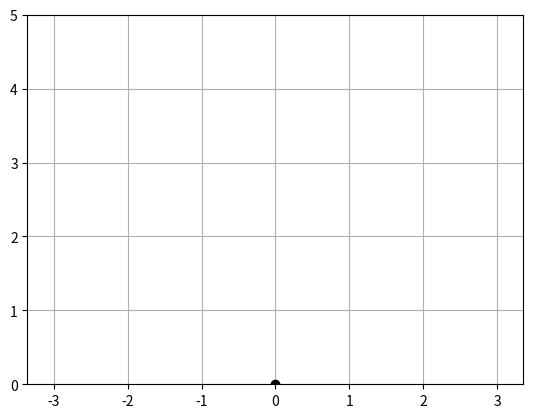

The matplotlib source for this figure: (Note: this script raises an exception after producing the figure.)
#TURN ON RUN IN TERMINAL SETTING

import matplotlib.pyplot as plt
import numpy as np
import math

plt.plot(0,0,'ok')
plt.axis('equal')
plt.xlim(-5, 5)
plt.ylim(0,5)
plt.grid(visible=True, which='major')

class Target:
    def __init__(self):
        print("Type in new target Coordinates...\n")
        self.x = int(input("X: "))
        self.y = int(input("Y: "))
        self.coords = np.array([self.x, self.y])
        self.originDistance = np.sqrt(np.sum(np.square(self.coords, np.array([0,0]))))
        print("Coordinates are, X: " + str(self.x) + " Y: " + str(self.y)) 
        plt.plot(self.x, self.y, marker = "o", markersize = 15, markeredgecolor = "red", markerfacecolor = "red")
        plt.text(self.x + 0.5, self.y, "Target")

    def display(self):
        plt.plot(self.x, self.y, marker = "o", markersize = 15, markeredgecolor = "red", markerfacecolor = "red")
        plt.text(self.x + 0.5, self.y, "Target")
    def update(self):
        self.x = int(input("New X: "))
        self.y = int(input("New Y: "))
        self.coords = np.array([self.x, self.y])
        print("Coordinates are, X: " + str(self.x) + " Y: " + str(self.y)) 
        plt.plot(self.x, self.y, marker = "o", markersize = 15, markeredgecolor = "red", markerfacecolor = "red")
        plt.text(self.x + 0.5, self.y, "Target")

class Link:
    def __init__(self, length, start, angle, number =0, color = "blue"):
        self.length = length
        self.start = np.array(start)
        self.angle = angle
        self.end = self.findEnd(self.angle)
        self.number = number
        self.color = color
        # print(f"My initial start is: {self.start}")
        # print(f"My initial end is: {self.end}")
    def display(self):
        plt.plot([self.start[0], self.end[0]], [self.start[1], self.end[1]], color = self.color)
    def findEnd(self, angleDeg):
        angle = math.radians(angleDeg)
        end = np.array([self.start[0] + self.length*np.cos(angle), self.start[1] + self.length*np.sin(angle)])
        self.dispVect = end - self.start
        return end
    def rotateLink(self, deltaTheta):
        print(f"Rotating Link {self.number}...")
        theta = math.radians(deltaTheta)
        rotationMatrix2D = np.array([[math.cos(theta), -math.sin(theta)], [math.sin(theta), math.cos(theta)]])
        newEnd = self.start + np.dot(rotationMatrix2D, self.dispVect)
        self.dispVect = newEnd - self.start
        self.end = newEnd
        return newEnd
    def findDistance(self, point1, point2):
        distance = np.sqrt(np.sum(np.square(point2-point1)))
        return distance
    def chasePoint(self, target):
        self.angle = self.findMinDistance(target)
        self.end = self.findEnd(self.angle)
        print("My new End point is: "+ str(self.end))

class Arm:
    def __init__(self, numLinks, target, startPt = np.array([0,0]), linkLength = 2):
        self.maxRange = 0
        self.target = target
        self.numLinks = numLinks
        self.startPt = startPt
        self.linkLength = linkLength
        self.colorOptions = ["midnightblue", "navy", "blue", "slateblue", "rebeccapurple", "blueviolet"]
        self.makeLinks()
    
    def findSquaredManipDistance(self):
        #Finds the squared distance from the manipulator to the target (saves on processing to not find sqrt)
        point2 = self.target.coords
        point1 = self.manipulatorPosition
        distance = np.sum(np.square(point2-point1))
        return distance 
    def findManipDistance(self):
        point2 = self.target.coords
        point1 = self.manipulatorPosition
        distance = np.sqrt(np.sum(np.square(point2-point1)))
        return distance
    def makeLinks(self):
        #Create a list of link objects of quantity 'numLinks'
        self.links = []
        for i in range(0, self.numLinks):
            print(f"Link: {i}")
            if i==0:
                #For the first link created, it starts at the origin of the arm
                self.manipulatorPosition = self.startPt
                self.links.append(Link(length = self.linkLength, start = self.manipulatorPosition, number = i, angle = 90, color = self.colorOptions[i]))
                self.maxRange += self.links[i].length
            elif i>0:
                #For all following links, their start is the end point of the link before it
                self.manipulatorPosition = self.links[i-1].end
                # print(f"Manipulator Position: {self.manipulatorPosition}")
                self.links.append(Link(length = self.linkLength, start = self.manipulatorPosition, number = i, angle = 90, color = self.colorOptions[i]))
                #All links start with oriented 90 degrees (straight up)
                self.maxRange += self.links[i].length
                self.manipulatorPosition = self.links[i].end
            self.links[i].display()
        print(f"Original Manipulator Position: {self.manipulatorPosition}\n")
    def updateLinks(self, alteredLink, rotationAngle):
        for i in range(alteredLink.number, self.numLinks):
            #For all links past the link that has been rotated/altered
            if i < self.numLinks-1:
                #For all links from the altered link up to the penultimate link...
                print(f"Updating Link {i}...")
                self.links[i].rotateLink(rotationAngle)
                self.links[i+1].start = self.links[i].end
                #Calculate a new ending point from the angle and 
            else:
                #For the last link in the arm
                print(f"Updating Link {i}...")
                self.links[i].rotateLink(rotationAngle)
                self.manipulatorPosition = self.links[i].end
                print(f"Manipulator Position is {self.manipulatorPosition}")
    def chaseTarget(self, deltaTheta = 1, threshold = np.sqrt(0.2)):
        if self.target.originDistance < self.maxRange:
            while self.findSquaredManipDistance() > threshold:
                #for as long as the manipulator is far enough away from the target...
                for i in range(len(self.links)-1, -1, -1):
                    # print(f"Rotating Link {i}...")
                    #iterate through the links starting with the end link...
                    d1 = self.findSquaredManipDistance()
                    self.updateLinks(self.links[i], deltaTheta)
                    d2 = self.findSquaredManipDistance()
                    print(f"D1: {d1}, D2: {d2}")
                    if d2 < d1:
                        print("I want to rotate cCW")
                        #if all of the links rotated 'deltaTheta' degrees to the left gets the manipulator closer...
                        while d2 < d1:
                            print("\nRotating cCW...")
                            #Continue to rotate them in that direction until goin that direction takes the manipulator further away
                            self.updateLinks(self.links[i], deltaTheta)
                            d1 = d2
                            d2 = self.findSquaredManipDistance()
                            print(f"D1: {d1}, D2: {d2}")
                        self.updateLinks(self.links[i], -deltaTheta)
                        #bc the last step brought manipulator further away from target, undo that last step
                    elif d2 > d1:
                        print("I want to rotate CW")
                        #same as above, but rotate to the right
                        self.updateLinks(self.links[i], -deltaTheta)
                        self.updateLinks(self.links[i], -deltaTheta)
                        d2 = self.findSquaredManipDistance()
                        while d2 < d1:
                            print("\nRotating CW")
                            d1 = d2
                            self.updateLinks(self.links[i], -deltaTheta)
                            d2 = self.findSquaredManipDistance()
                            print(f"D1: {d1}, D2: {d2}")
                        self.updateLinks(self.links[i], deltaTheta)
        else:
            print("Out of Range :( ")
            
    def displayArm(self):
        plt.clf()
        plt.plot(0,0,'ok')
        plt.axis('equal')
        plt.xlim(-5, 5)
        plt.ylim(0,5)
        plt.grid(visible=True, which='major')

        self.target.display()
        for link in self.links:
            link.display()



myTarget = Target()
#link1 = Link(length = 2, start = np.array([0,0]), angle = 90)


myArm = Arm(numLinks = int(input("NumLinks: ")), target = myTarget, linkLength = 1)
myArm.chaseTarget()
myArm.displayArm()

#link1.chasePoint(myTarget)
#link1.display()
plt.show()
